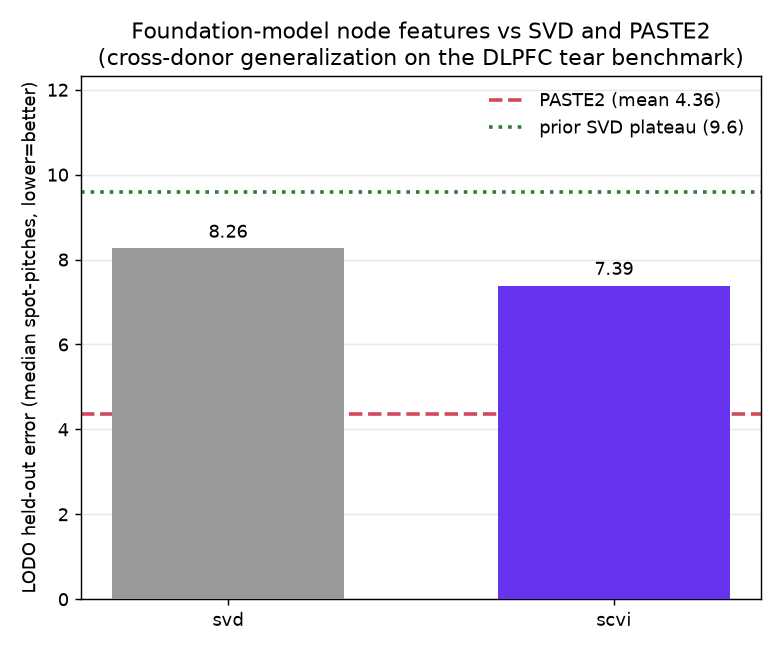

Data behind this chart, as committed beside it:
feature, held_out_donor, train_donors, feat_dim, in_dist_error, held_out_error, paste2_error, svd_ref_heldout, beats_paste2, delta_vs_paste2, n_train_pairs, seconds, status, timestamp, detail
svd, Br5292, Br5595+Br8100, 50, 3.147, 8.527, 5.28, 9.6, False, 3.247, 4, 893.9, ok, 2026-07-10T16:29:35Z, 
svd, Br5595, Br5292+Br8100, 50, 3.17, 7.826, 4.35, 9.6, False, 3.476, 4, 1100, ok, 2026-07-10T16:47:55Z, 
svd, Br8100, Br5292+Br5595, 50, 3.423, 8.44, 3.46, 9.6, False, 4.98, 4, 967.0, ok, 2026-07-10T17:04:02Z, 
scvi, Br5292, Br5595+Br8100, 50, 2.748, 7.277, 5.28, 9.6, False, 1.997, 4, 1201, ok, 2026-07-10T17:24:10Z, scvi-tools 1.5.0.post1
scvi, Br5595, Br5292+Br8100, 50, 2.733, 6.981, 4.35, 9.6, False, 2.631, 4, 1305, ok, 2026-07-10T17:45:55Z, scvi-tools 1.5.0.post1
scvi, Br8100, Br5292+Br5595, 50, 2.662, 7.909, 3.46, 9.6, False, 4.449, 4, 1335, ok, 2026-07-10T18:08:11Z, scvi-tools 1.5.0.post1
